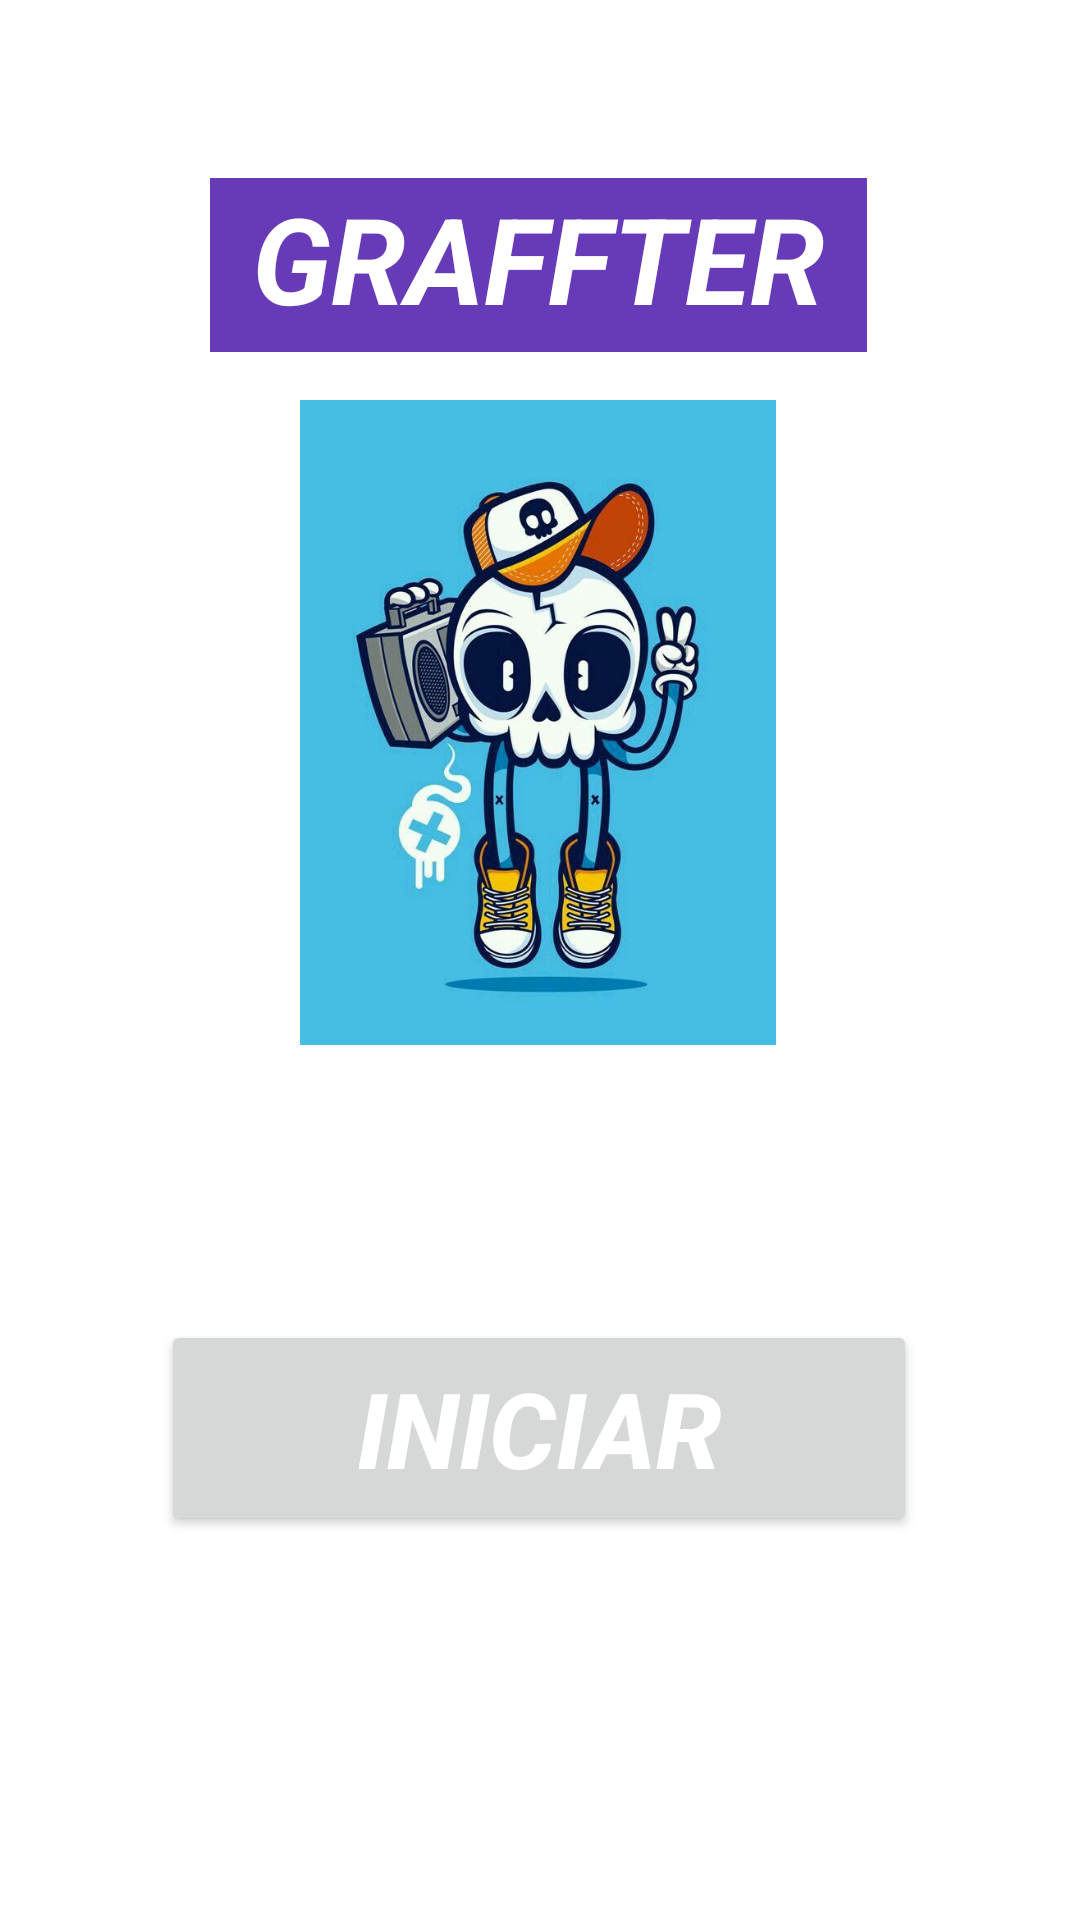

Layout XML and referenced resources for this Android screen:
<!-- AndroidManifest.xml: application theme Theme.Proyectgrafter -->
<!-- res/layout/activity_main.xml -->
<?xml version="1.0" encoding="utf-8"?>
<androidx.constraintlayout.widget.ConstraintLayout xmlns:android="http://schemas.android.com/apk/res/android"
    xmlns:app="http://schemas.android.com/apk/res-auto"
    xmlns:tools="http://schemas.android.com/tools"
    android:layout_width="match_parent"
    android:layout_height="match_parent"
    android:background="@drawable/fondo9"
    tools:context=".MainActivity"
    tools:ignore="InvalidId"
    >

    <TextView
        android:id="@+id/Grafter"
        android:layout_width="219dp"
        android:layout_height="58dp"
        android:background="#673AB7"
        android:text="GRAFFTER"
        android:textAlignment="center"
        android:textAppearance="@style/TextAppearance.AppCompat.Large"
        android:textColor="#FFFFFF"
        android:textSize="40sp"
        android:textStyle="bold|italic"
        app:layout_constraintBottom_toBottomOf="parent"
        app:layout_constraintEnd_toEndOf="parent"
        app:layout_constraintHorizontal_bias="0.497"
        app:layout_constraintLeft_toLeftOf="parent"
        app:layout_constraintRight_toRightOf="parent"
        app:layout_constraintStart_toStartOf="parent"
        app:layout_constraintTop_toTopOf="parent"
        app:layout_constraintVertical_bias="0.102" />

    <Button
        android:id="@+id/botonIniciar"
        android:layout_width="252dp"
        android:layout_height="72dp"
        android:layout_marginStart="83dp"
        android:layout_marginEnd="84dp"
        android:layout_marginBottom="128dp"
        android:text="@string/txt_uno"
        android:textAlignment="center"
        android:textColor="#FFFFFF"
        android:textSize="35sp"
        android:textStyle="bold|italic"
        app:layout_constraintBottom_toBottomOf="parent"
        app:layout_constraintEnd_toEndOf="parent"
        app:layout_constraintStart_toStartOf="parent"
        app:layout_constraintTop_toBottomOf="@+id/imageView9"
        app:layout_constraintVertical_bias="1.0" />

    <ImageView
        android:id="@+id/imageView9"
        android:layout_width="168dp"
        android:layout_height="215dp"
        android:layout_marginTop="16dp"
        app:layout_constraintEnd_toEndOf="parent"
        app:layout_constraintHorizontal_bias="0.497"
        app:layout_constraintStart_toStartOf="parent"
        app:layout_constraintTop_toBottomOf="@+id/Grafter"
        app:srcCompat="@drawable/grafter" />

</androidx.constraintlayout.widget.ConstraintLayout>
<!-- resources referenced by this layout -->
<resources>
  <!-- drawable grafter: jpg bitmap (drawable-v24, 51111 bytes) -->
  <string name="txt_uno">Iniciar</string>
  <style name="Theme.Proyectgrafter" parent="Theme.MaterialComponents.DayNight.DarkActionBar">
          
          <item name="colorPrimary">@color/purple_500</item>
          <item name="colorPrimaryVariant">@color/purple_700</item>
          <item name="colorOnPrimary">@color/blue</item>
          
          <item name="colorSecondary">@color/teal_200</item>
          <item name="colorSecondaryVariant">@color/teal_700</item>
          <item name="colorOnSecondary">@color/black</item>
          
          <item name="android:statusBarColor" tools:targetApi="l">?attr/colorPrimaryVariant</item>
          
      </style>
  <color name="purple_500">#FF6200EE</color>
  <color name="purple_700">#FF3700B3</color>
  <color name="blue">#3F51B5</color>
  <color name="teal_200">#FF03DAC5</color>
  <color name="teal_700">#FF018786</color>
  <color name="black">#FF000000</color>
</resources>
